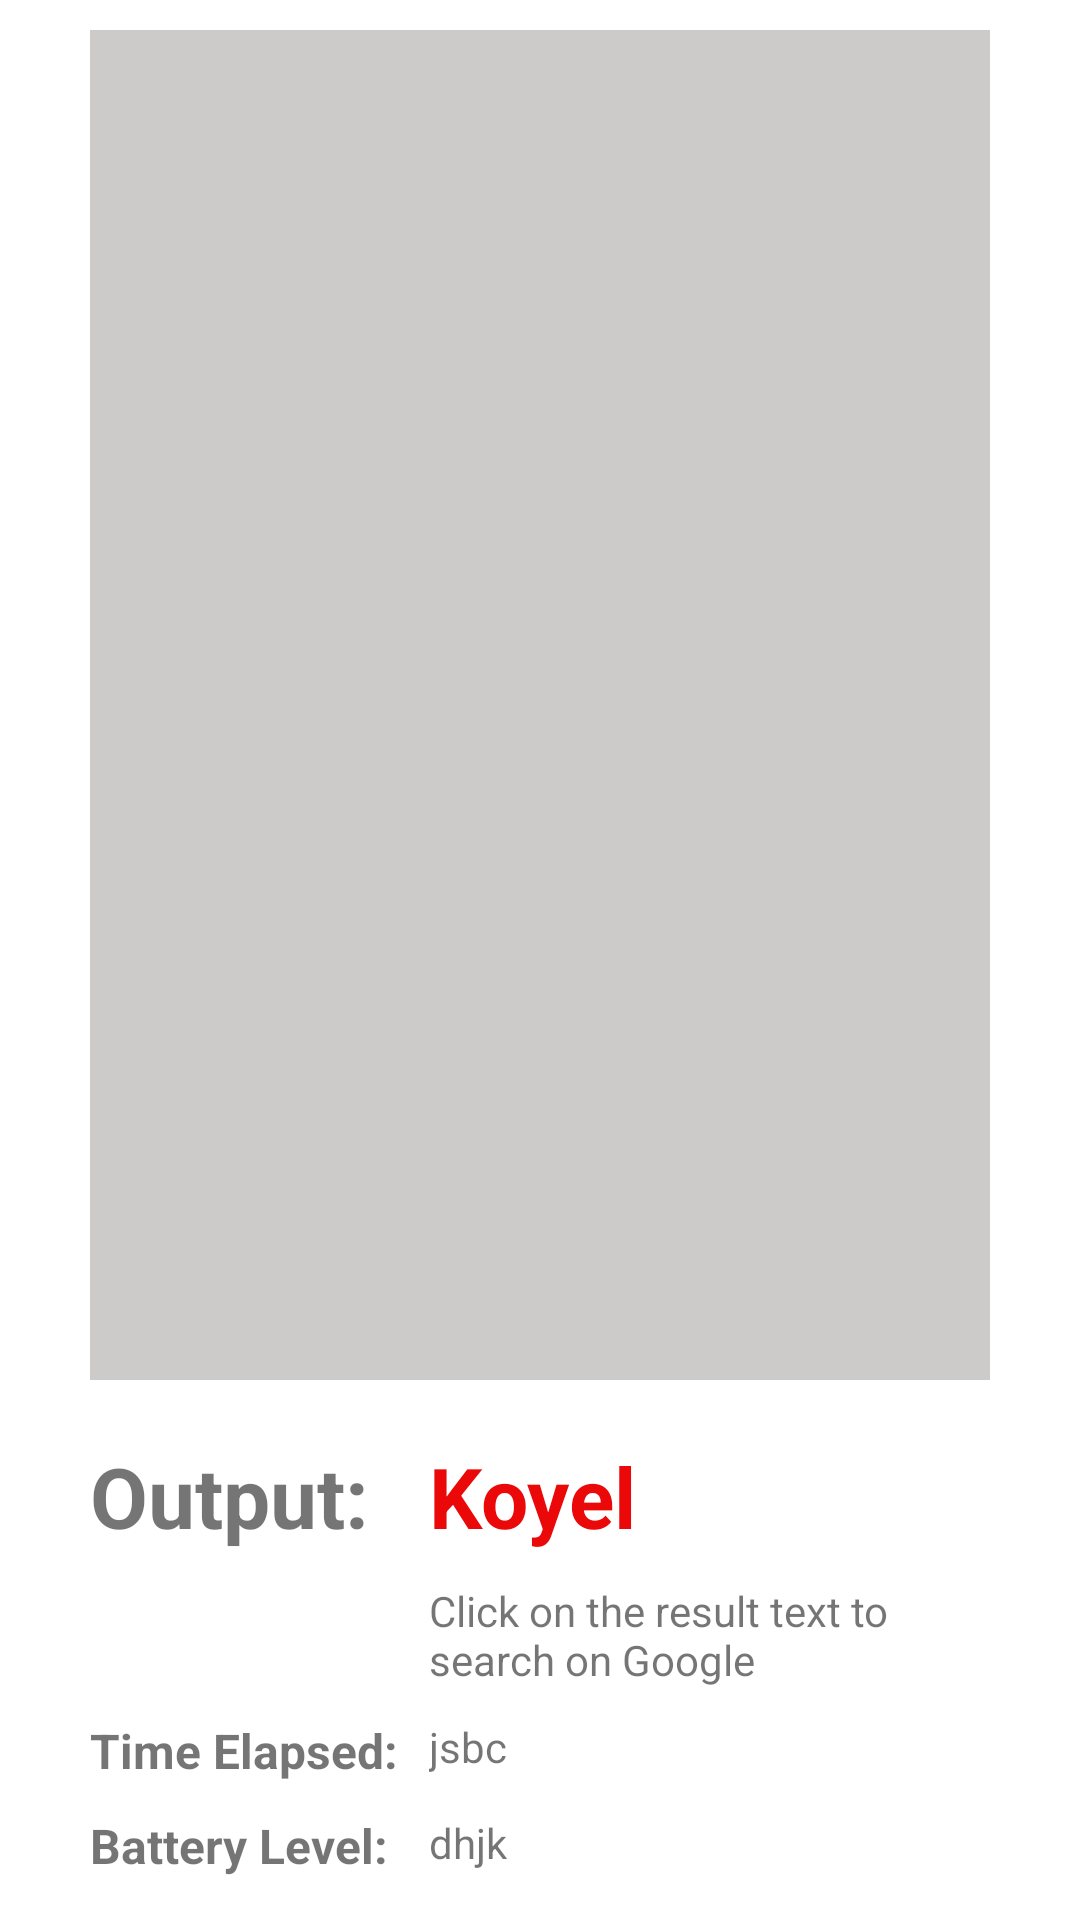

Android layout source for this screen:
<!-- AndroidManifest.xml: application theme Theme.MaskClassifier -->
<!-- res/layout/image_processed_item.xml -->
<?xml version="1.0" encoding="utf-8"?>
<RelativeLayout xmlns:android="http://schemas.android.com/apk/res/android"
    android:layout_width="match_parent"
    android:layout_height="match_parent"
    xmlns:tools="http://schemas.android.com/tools">

    <ImageView
        android:id="@+id/ivProfile"
        android:layout_width="300dp"
        android:layout_height="450dp"
        android:layout_centerHorizontal="true"
        android:layout_marginTop="10dp"
        android:background="#CDCACA"
        android:scaleType="centerCrop"
        tools:src="@tools:sample/backgrounds/scenic"
        android:contentDescription="@string/birds_image" />

    <TextView
        android:id="@+id/tvOutputTitle"
        android:layout_width="wrap_content"
        android:layout_height="wrap_content"
        android:layout_below="@id/ivProfile"
        android:layout_alignStart="@id/ivProfile"
        android:layout_marginTop="20dp"
        android:text="@string/output"
        android:textSize="28sp"
        android:textStyle="bold" />

    <TextView
        android:id="@+id/tvOutputValue"
        android:layout_width="wrap_content"
        android:layout_height="wrap_content"
        android:layout_below="@id/ivProfile"
        android:layout_marginStart="20dp"
        android:layout_marginTop="20dp"
        android:layout_toEndOf="@id/tvOutputTitle"
        android:text="Koyel"
        android:textColor="#EA0808"
        android:textSize="28sp"
        android:textStyle="bold" />

    <TextView
        android:id="@+id/tvClickHint"
        android:layout_width="180dp"
        android:layout_height="wrap_content"
        android:layout_below="@id/tvOutputValue"
        android:layout_alignStart="@id/tvOutputValue"
        android:layout_marginTop="10dp"
        android:text="@string/click_on_the_result_text_to_search_on_google"
        android:textSize="14sp" />

    <TextView
        android:id="@+id/tvTimeElapsedTitle"
        android:layout_width="wrap_content"
        android:layout_height="wrap_content"
        android:layout_below="@id/tvClickHint"
        android:layout_alignStart="@id/tvOutputTitle"
        android:layout_marginTop="10dp"
        android:text="@string/time_elapsed"
        android:textSize="16sp"
        android:textStyle="bold" />

    <TextView
        android:id="@+id/tvTimeElapsedValue"
        android:layout_width="wrap_content"
        android:layout_height="wrap_content"
        android:layout_below="@id/tvClickHint"
        android:layout_marginStart="20dp"
        android:layout_marginTop="10dp"
        android:layout_toEndOf="@id/tvOutputTitle"
        android:text="jsbc" />

    <TextView
        android:id="@+id/tvBatteryTitle"
        android:layout_width="wrap_content"
        android:layout_height="wrap_content"
        android:layout_below="@id/tvTimeElapsedTitle"
        android:layout_alignStart="@id/tvOutputTitle"
        android:layout_marginTop="10dp"
        android:text="@string/battery_level"
        android:textSize="16sp"
        android:textStyle="bold" />

    <TextView
        android:id="@+id/tvBatteryLevel"
        android:layout_width="wrap_content"
        android:layout_height="wrap_content"
        android:layout_below="@id/tvTimeElapsedValue"
        android:layout_marginStart="20dp"
        android:layout_marginTop="13dp"
        android:layout_toEndOf="@id/tvOutputTitle"
        android:text="dhjk" />


</RelativeLayout>
<!-- resources referenced by this layout -->
<resources>
  <string name="battery_level">Battery Level:</string>
  <string name="birds_image">Birds Image</string>
  <string name="click_on_the_result_text_to_search_on_google">Click on the result text to search on Google</string>
  <string name="output">Output:</string>
  <string name="time_elapsed">Time Elapsed:</string>
  <style name="Theme.MaskClassifier" parent="Theme.MaterialComponents.DayNight.DarkActionBar">
          
          <item name="colorPrimary">@color/purple_500</item>
          <item name="colorPrimaryVariant">@color/purple_700</item>
          <item name="colorOnPrimary">@color/white</item>
          
          <item name="colorSecondary">@color/teal_200</item>
          <item name="colorSecondaryVariant">@color/teal_700</item>
          <item name="colorOnSecondary">@color/black</item>
          
          <item name="android:statusBarColor" tools:targetApi="l">?attr/colorPrimaryVariant</item>
          
      </style>
  <!-- not gathered from this repository: default colours our renderer supplied (Android Studio template values) -->
  <color name="purple_500">#FF6200EE</color>
  <color name="purple_700">#FF3700B3</color>
  <color name="teal_200">#FF03DAC5</color>
  <color name="teal_700">#FF018786</color>
  <color name="black">#FF000000</color>
  <color name="white">#FFFFFFFF</color>
</resources>
